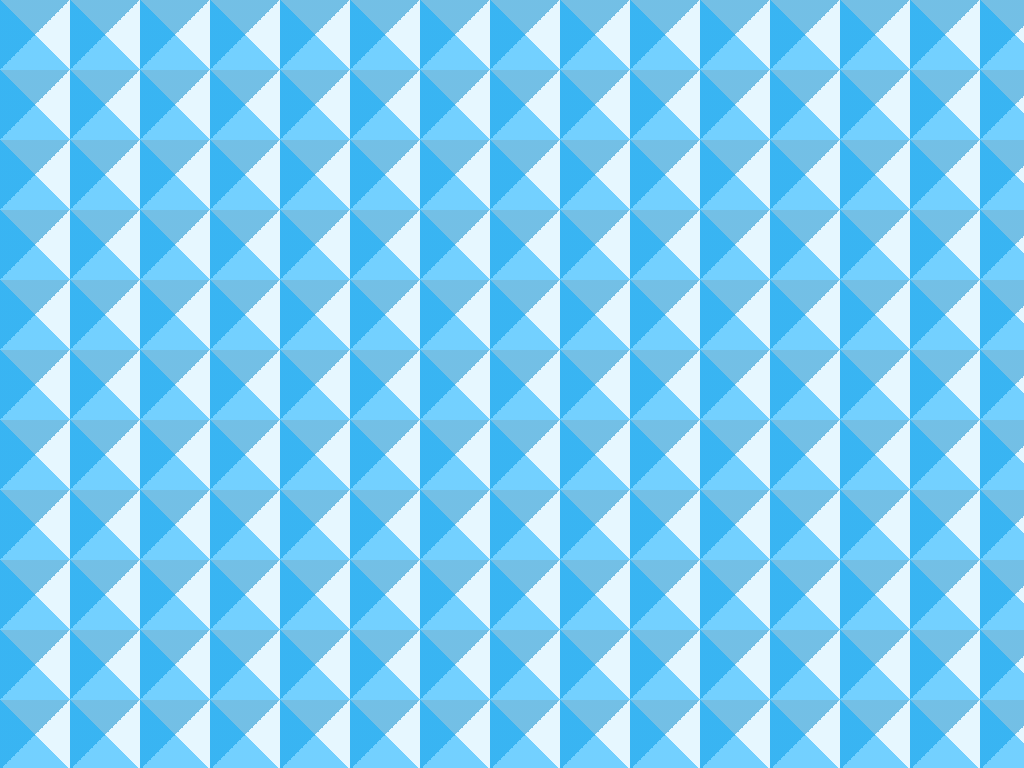

Recreate this image using only HTML and CSS.

<!-- file: index.html -->
<!DOCTYPE html>
<html lang="en">

<meta charset="UTF-8">
<meta name="viewport" content="width=device-width, initial-scale=1.0">
<title>Document</title>
<link rel="stylesheet" href="style.css">
<script src="script.js"></script>
<title>Diamond Background Pattern CSS</title>

<body>



</body>

</html>

/* file: style.css */
body {
    background-color: #e6f7ff;
    background-image:
        linear-gradient(45deg, rgba(0, 170, 255, 0.5)50%, transparent 50%),
        linear-gradient(-45deg, transparent 50%, rgba(0, 136, 204, 0.5) 50%);
    background-size: 70px 70px
}